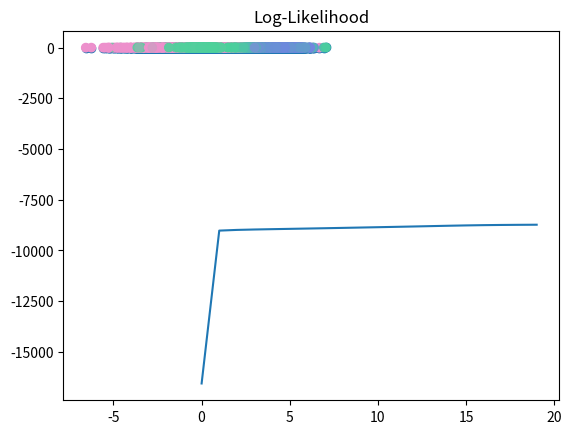

Generate this figure with matplotlib:
import numpy as np
import matplotlib.pyplot as plt

from scipy.stats import multivariate_normal


def gmm(X, K, max_iter=20, smoothing=1e-2):
    N, D = X.shape
    M = np.zeros((K, D))
    R = np.zeros((N, K))
    C = np.zeros((K, D, D))
    pi = np.ones(K) / K  # uniform

    # initialize M to random, initialize C to spherical with variance 1
    for k in range(K):
        M[k] = X[np.random.choice(N)]
        C[k] = np.eye(D)

    lls = []
    weighted_pdfs = np.zeros((N, K))  # we'll use these to store the PDF value of sample n and Gaussian k
    for i in range(max_iter):
        # step 1: determine assignments / resposibilities
        # this is the slow way
        # for k in range(K):
        #     for n in range(N):
        #         weighted_pdfs[n,k] = pi[k]*multivariate_normal.pdf(X[n], M[k], C[k])

        # for k in range(K):
        #     for n in range(N):
        #         R[n,k] = weighted_pdfs[n,k] / weighted_pdfs[n,:].sum()

        # a faster way to do step 1: "vectorization"
        for k in range(K):
            weighted_pdfs[:, k] = pi[k] * multivariate_normal.pdf(X, M[k], C[k])
        R = weighted_pdfs / weighted_pdfs.sum(axis=1, keepdims=True)

        # step 2: recalculate params
        for k in range(K):
            Nk = R[:, k].sum()
            pi[k] = Nk / N
            M[k] = R[:, k].dot(X) / Nk

            ## faster
            delta = X - M[k]  # N x D
            Rdelta = np.expand_dims(R[:, k], -1) * delta  # multiplies R[:,k] by each col. of delta - N x D
            C[k] = Rdelta.T.dot(delta) / Nk + np.eye(D) * smoothing  # D x D
            ## slower
            # C[k] = np.sum(R[n,k]*np.outer(X[n] - M[k], X[n] - M[k]) for n in range(N)) / Nk + np.eye(D)*smoothing

        ll = np.log(weighted_pdfs.sum(axis=1)).sum()
        lls.append(ll)
        if i > 0:
            if np.abs(lls[i] - lls[i - 1]) < 0.1:
                break

    plt.plot(lls)
    plt.title("Log-Likelihood")
    plt.show()

    random_colors = np.random.random((K, 3))
    colors = R.dot(random_colors)
    plt.scatter(X[:, 0], X[:, 1], c=colors)
    plt.show()

    print("pi:", pi)
    print("means:", M)
    print("covariances:", C)
    return R


def main():
    # assume 3 means
    D = 2  # so we can visualize it more easily
    s = 4  # separation so we can control how far apart the means are
    mu1 = np.array([0, 0])
    mu2 = np.array([s, s])
    mu3 = np.array([0, s])

    N = 2000  # number of samples
    X = np.zeros((N, D))
    X[:1200, :] = np.random.randn(1200, D) * 2 + mu1
    X[1200:1800, :] = np.random.randn(600, D) + mu2
    X[1800:, :] = np.random.randn(200, D) * 0.5 + mu3

    # what does it look like without clustering?
    plt.scatter(X[:, 0], X[:, 1])
    plt.show()

    K = 3
    gmm(X, K)


if __name__ == '__main__':
    main()
